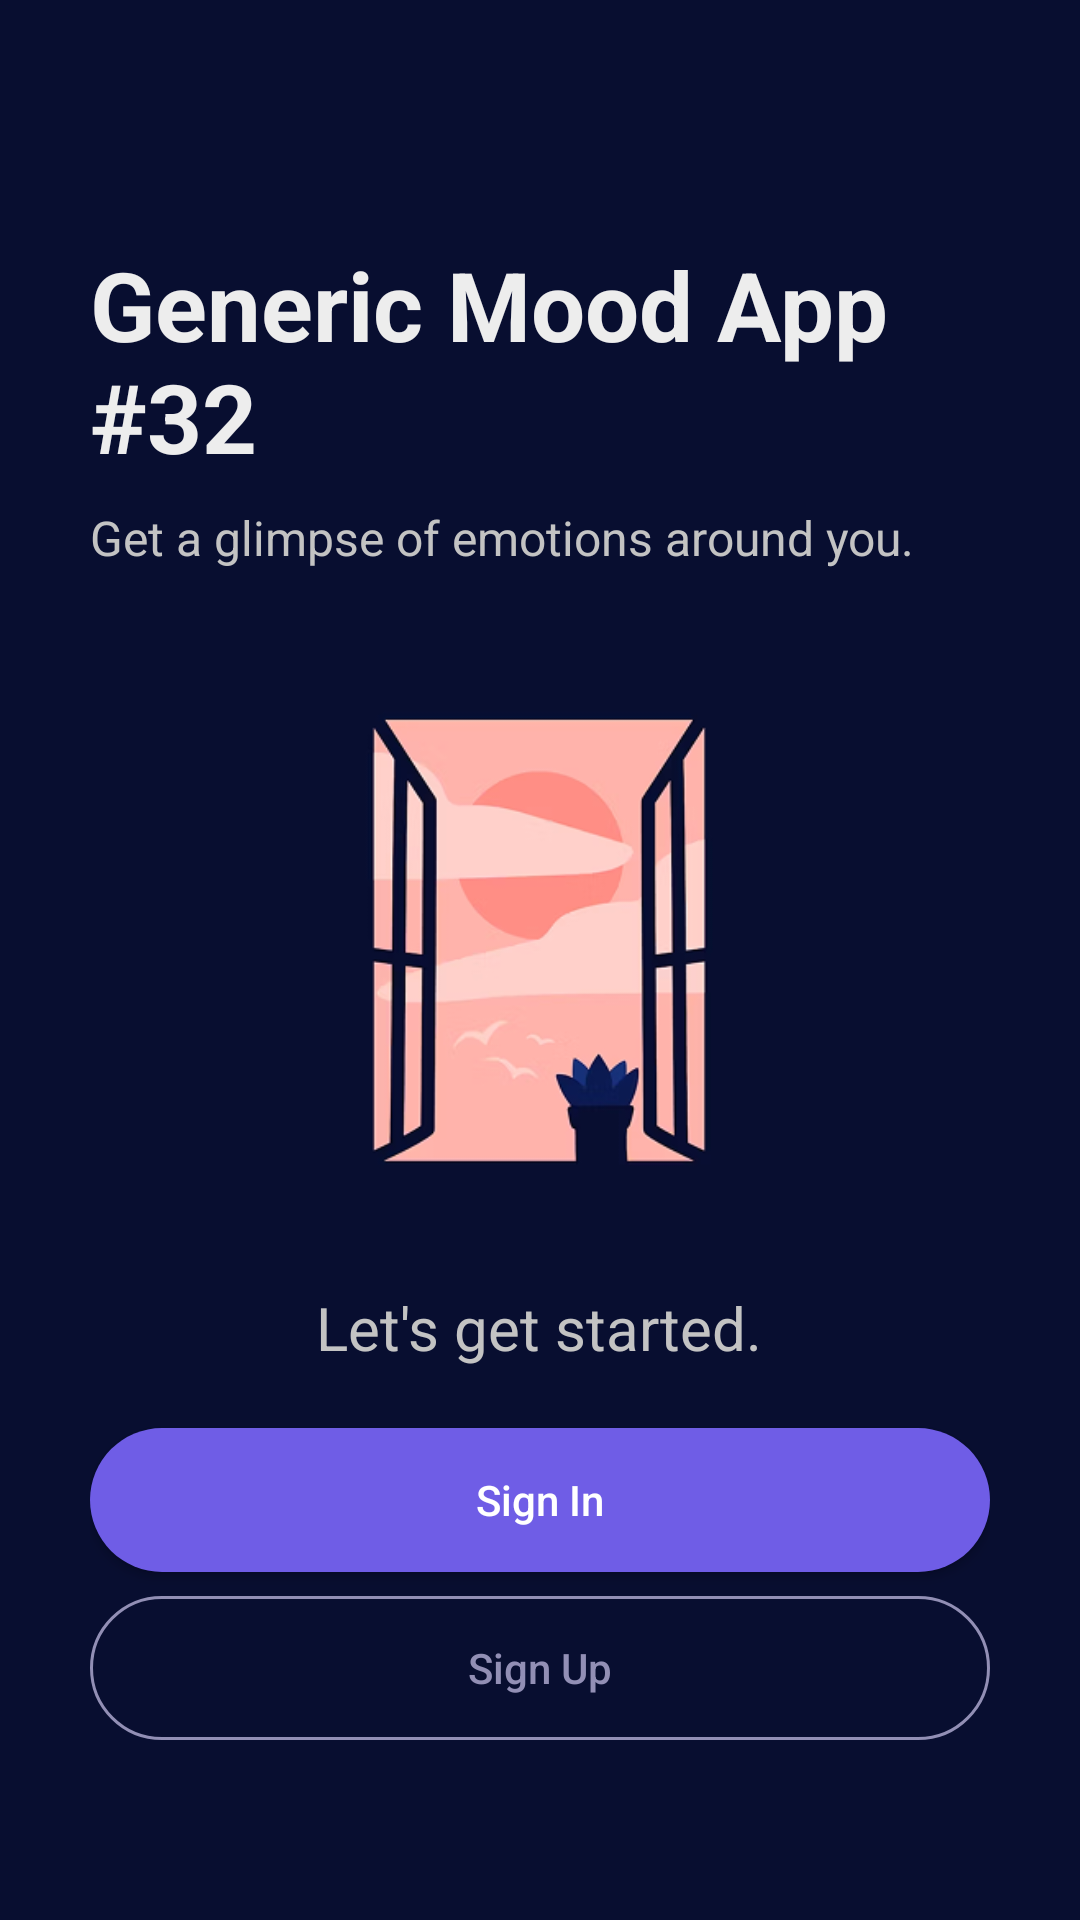

Reconstruct the res/layout file that produces this screen, plus the resources it refers to.
<!-- AndroidManifest.xml: application theme Theme.MoodApp -->
<!-- res/layout/fragment_auth_home.xml -->
<?xml version="1.0" encoding="utf-8"?>
<FrameLayout
    xmlns:android="http://schemas.android.com/apk/res/android"
    xmlns:app="http://schemas.android.com/apk/res-auto"
    xmlns:tools="http://schemas.android.com/tools"
    android:layout_width="match_parent"
    android:layout_height="match_parent"
    tools:context=".ui.AuthHome">

    <androidx.constraintlayout.widget.ConstraintLayout
        android:layout_width="match_parent"
        android:layout_height="match_parent"
        android:background="@color/dark_initialScreenPrimary"
        android:padding="30dp">

        
        <LinearLayout
            android:id="@+id/header"
            android:layout_width="match_parent"
            android:layout_height="wrap_content"
            android:orientation="vertical"
            android:gravity="start"
            android:paddingTop="50dp"
            android:paddingBottom="20dp"
            app:layout_constraintTop_toTopOf="parent"
            app:layout_constraintStart_toStartOf="parent"
            app:layout_constraintEnd_toEndOf="parent"
            app:layout_constraintBottom_toTopOf="@id/heroImage"
            app:layout_constraintVertical_weight="2">

            <TextView
                android:id="@+id/AppName"
                android:layout_width="wrap_content"
                android:layout_height="wrap_content"
                android:text="@string/app_name"
                android:textColor="@color/dark_textPrimary"
                android:textSize="32sp"
                android:textStyle="bold" />

            <TextView
                android:id="@+id/AppSlogan"
                android:layout_width="wrap_content"
                android:layout_height="wrap_content"
                android:layout_marginTop="8dp"
                android:text="@string/app_slogan"
                android:textColor="@color/dark_textSecondary"
                android:textSize="16sp" />
        </LinearLayout>

        
        <ImageView
            android:id="@+id/heroImage"
            android:layout_width="wrap_content"
            android:layout_height="0dp"
            android:adjustViewBounds="true"
            android:maxHeight="300dp"
            android:padding="20dp"
            android:contentDescription="@string/imageDescription_hero"
            android:src="@drawable/hero"
            app:layout_constraintTop_toBottomOf="@+id/header"
            app:layout_constraintBottom_toTopOf="@+id/footer"
            app:layout_constraintStart_toStartOf="parent"
            app:layout_constraintEnd_toEndOf="parent"
            app:layout_constraintVertical_weight="1"
            />

        
        <LinearLayout
            android:id="@+id/footer"
            android:layout_width="match_parent"
            android:layout_height="wrap_content"
            android:orientation="vertical"
            android:gravity="center_horizontal"
            android:paddingTop="12dp"
            android:paddingBottom="30dp"
            app:layout_constraintTop_toBottomOf="@id/heroImage"
            app:layout_constraintStart_toStartOf="parent"
            app:layout_constraintEnd_toEndOf="parent"
            app:layout_constraintBottom_toBottomOf="parent"
            app:layout_constraintVertical_weight="2">

            <TextView
                android:id="@+id/tvLetsGetStarted"
                android:layout_width="wrap_content"
                android:layout_height="wrap_content"
                android:layout_marginBottom="20dp"
                android:text="@string/let_s_get_started"
                android:textColor="@color/dark_textSecondary"
                android:textSize="20sp" />

            <Button
                android:id="@+id/buttonInitialToSignIn"
                android:layout_width="match_parent"
                android:layout_height="wrap_content"
                android:background="@drawable/btn_sign_in"
                android:text="@string/action_sign_in"
                android:textColor="@color/white"
                android:textAllCaps="false"
                android:layout_marginBottom="8dp"
                android:paddingVertical="12dp"
                android:paddingHorizontal="24dp" />

            <Button
                android:id="@+id/buttonInitialToSignUp"
                android:layout_width="match_parent"
                android:layout_height="wrap_content"
                android:background="@drawable/btn_sign_up"
                android:text="@string/sign_up"
                android:textColor="@color/btn_purpleOutline"
                android:textAllCaps="false"
                android:paddingVertical="12dp"
                android:paddingHorizontal="24dp" />

        </LinearLayout>
    </androidx.constraintlayout.widget.ConstraintLayout>
</FrameLayout>
<!-- resources referenced by this layout -->
<resources>
  <color name="btn_purpleOutline">#928FB5</color>
  <color name="dark_initialScreenPrimary">#080E30</color>
  <color name="dark_textPrimary">#EDEDED</color>
  <color name="dark_textSecondary">#C3C3C3</color>
  <color name="white">#FFFFFFFF</color>
  <!-- drawable btn_sign_in (drawable) -->
  <?xml version="1.0" encoding="utf-8"?>
  <shape xmlns:android="http://schemas.android.com/apk/res/android"
      android:shape="rectangle">
      
      <solid android:color="@color/btn_purpleSolid" />
      
      <corners android:radius="50dp" />
  </shape>
  <!-- drawable btn_sign_up (drawable) -->
  <shape xmlns:android="http://schemas.android.com/apk/res/android"
      android:shape="rectangle">
      
      <solid android:color="@android:color/transparent" />
      
      <stroke
          android:width="1dp"
          android:color="@color/btn_purpleOutline" />
      
      <corners android:radius="50dp" />
  </shape>
  <!-- drawable hero: png bitmap (drawable, 46582 bytes) -->
  <string name="action_sign_in">Sign In</string>
  <string name="app_name">Generic Mood App #32</string>
  <string name="app_slogan">Get a glimpse of emotions around you.</string>
  <string name="imageDescription_hero">An image of a pot over on a windowsill.</string>
  <string name="let_s_get_started">Let\'s get started.</string>
  <string name="sign_up">Sign Up</string>
  <style name="Theme.MoodApp" parent="Base.Theme.MoodApp" />
  <color name="btn_purpleSolid">#6F5DE6</color>
  <style name="Base.Theme.MoodApp" parent="Theme.Material3.DayNight.NoActionBar">
          
          
          <item name="android:textColorPrimary">@color/dark_textPrimary</item>
          <item name="android:textColorSecondary">@color/dark_textSecondary</item>
      </style>
</resources>
